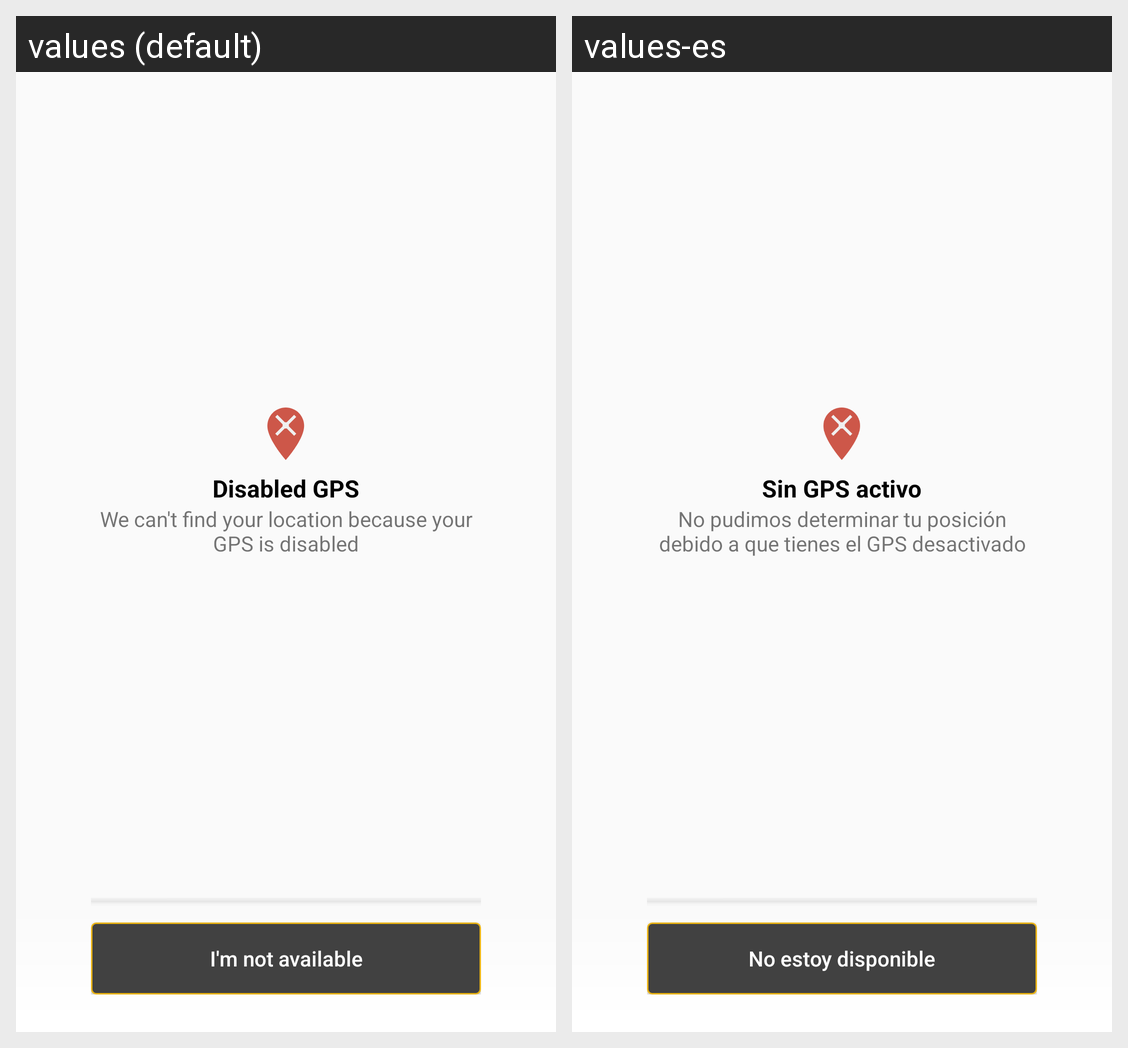

Here is an Android app screen in its default locale and in the app's own translations. Write out the translated-string differences for the strings that appear on this screen.
Android screen res/layout/fragment_location_not_found.xml rendered under 2 locales, left to right: values (default), values-es. Device: Nexus 5 (rendered at 1080×1920; each locale shown at half size, 540×960, under a caption strip naming it); theme Theme.AppCompat.Light.NoActionBar.
Strings drawn on this screen, with the default value and each locale's value (text and hints the layout hard-codes, and strings that could not be matched under every locale, appear in the picture but are not listed):

empty_not_gps
  values: Disabled GPS
  values-es: Sin GPS activo

empty_content_not_gps
  values: We can't find your location because your GPS is disabled
  values-es: No pudimos determinar tu posición debido a que tienes el GPS desactivado

map_not_available
  values: I'm not available
  values-es: No estoy disponible
